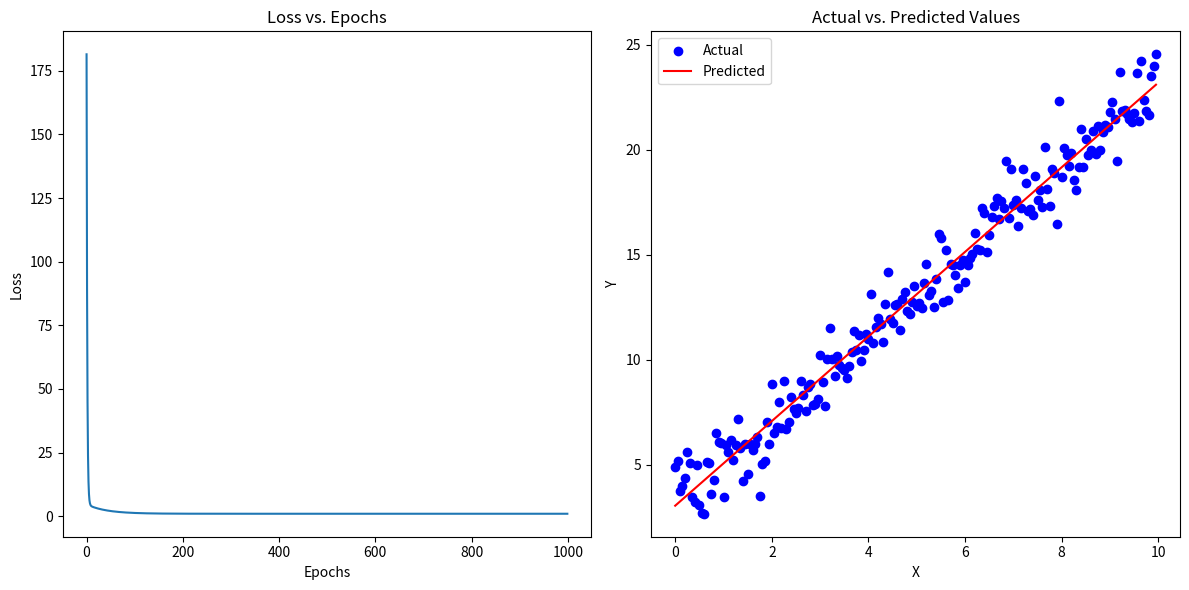

The matplotlib source for this figure:
import numpy as np
import matplotlib.pyplot as plt

def linear_model(x, w, b):
    """线性模型预测"""
    return w * x + b

def loss_function(y_true, y_pred):
    """均方误差损失函数"""
    return np.mean((y_true - y_pred)**2)

def gradient_descent(x, y_true, y_pred, w, b, learning_rate):
    """梯度下降更新权重"""
    m = len(x)
    grad_w = (1 / m) * np.sum((y_pred - y_true) * x)  # 注意这里对x的乘积
    grad_b = (1 / m) * np.sum(y_pred - y_true)
    
    # 确保梯度更新时形状一致，这里假设w和b都是标量或与x的行数兼容
    w -= learning_rate * grad_w
    b -= learning_rate * grad_b
    
    return w, b


x = np.arange(0.0, 10.0, 0.05)
print(x)
# y = 20 * np.sin(2 * np.pi * x)
y = 2 * x + 3 + np.random.randn(len(x))
# 初始化权重和偏置
w = np.random.randn()
b = np.random.randn()

# 设置学习率和迭代次数
learning_rate = 0.05
epochs = 1000
losses = []  # 用于记录每一轮的损失

# 训练模型
for epoch in range(epochs):
    y_pred = linear_model(x, w, b)
    loss = loss_function(y, y_pred)
    losses.append(loss)
    
    # 每100次迭代打印一次损失
    if epoch % 100 == 0:
        print(f"Epoch {epoch}, Loss: {loss}")
    
    # 更新权重
    w, b = gradient_descent(x, y, y_pred, w, b, learning_rate)

print(f"Final w: {w}, b: {b}")

# 绘制损失曲线
plt.figure(figsize=(12, 6))
plt.subplot(1, 2, 1)
plt.plot(range(epochs), losses)
plt.title('Loss vs. Epochs')
plt.xlabel('Epochs')
plt.ylabel('Loss')

# 绘制真实值与预测值对比图
plt.subplot(1, 2, 2)
plt.scatter(x, y, color='blue', label='Actual')
plt.plot(x, linear_model(x, w, b), color='red', label='Predicted')
plt.title('Actual vs. Predicted Values')
plt.xlabel('X')
plt.ylabel('Y')
plt.legend()

plt.tight_layout()
plt.show()